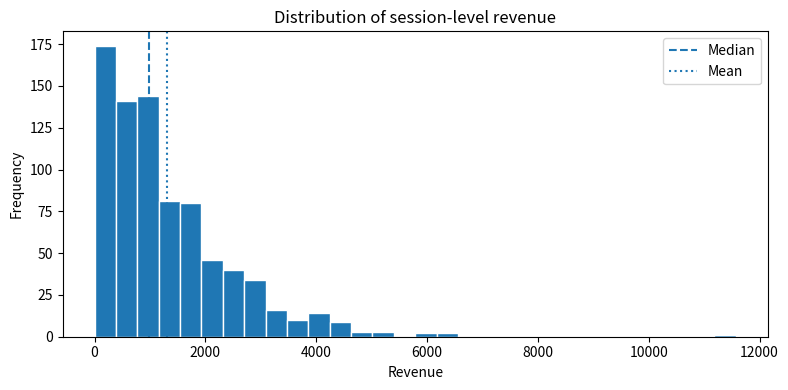
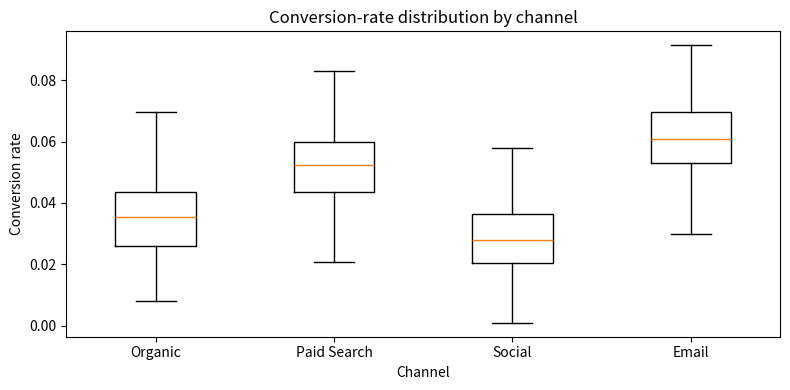

Write Python code to recreate these figures, in order. (Note: this script raises an exception after producing the figures.)
import numpy as np
import pandas as pd
import matplotlib.pyplot as plt

rng = np.random.default_rng(8)
n = 800
df = pd.DataFrame({
    "channel": rng.choice(["Organic", "Paid Search", "Social", "Email"], n),
    "sessions": rng.integers(20, 900, n),
    "device": rng.choice(["Mobile", "Desktop", "Tablet"], n, p=[.62,.33,.05]),
    "campaign_spend": rng.gamma(3, 45, n)
})
channel_effect = df["channel"].map({"Organic":.035,"Paid Search":.052,"Social":.026,"Email":.061})
df["conversion_rate"] = np.clip(channel_effect + rng.normal(0,.012,n), .001, .15)
df["orders"] = rng.binomial(df["sessions"], df["conversion_rate"])
df["revenue"] = df["orders"] * rng.lognormal(4.1,.35,n)

df.head()

fig, ax = plt.subplots(figsize=(8,4))
ax.hist(df["revenue"], bins=30, edgecolor="white")
ax.axvline(df["revenue"].median(), linestyle="--", label="Median")
ax.axvline(df["revenue"].mean(), linestyle=":", label="Mean")
ax.set(title="Distribution of session-level revenue", xlabel="Revenue", ylabel="Frequency")
ax.legend()
plt.tight_layout()
plt.show()

print(df["revenue"].describe(percentiles=[.25,.5,.75,.9,.95]).round(2))

channel_order = ["Organic", "Paid Search", "Social", "Email"]
groups = [df.loc[df["channel"]==c, "conversion_rate"] for c in channel_order]

fig, ax = plt.subplots(figsize=(8,4))
ax.boxplot(groups, tick_labels=channel_order, showfliers=False)
ax.set(title="Conversion-rate distribution by channel", xlabel="Channel", ylabel="Conversion rate")
plt.tight_layout()
plt.show()

display(df.groupby("channel").agg(
    sessions=("sessions","sum"),
    orders=("orders","sum"),
    total_revenue=("revenue","sum"),
    mean_conversion_rate=("conversion_rate","mean")
).round(3))

fig, ax = plt.subplots(figsize=(8,4.5))
for channel, part in df.groupby("channel"):
    ax.scatter(part["campaign_spend"], part["revenue"], alpha=.45, s=18, label=channel)
ax.set(title="Campaign spend and session revenue", xlabel="Campaign spend (synthetic units)", ylabel="Revenue")
ax.legend()
plt.tight_layout()
plt.show()

print("Pearson correlation:", round(df["campaign_spend"].corr(df["revenue"]), 3))
